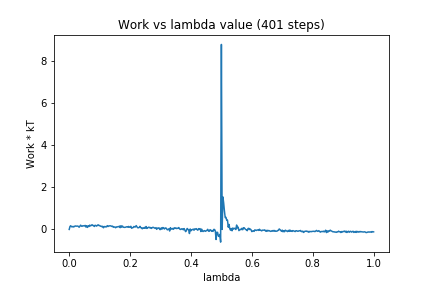

The file beside this chart, header and first rows:
0, 0.0
1, 0.1406
2, 0.1759
3, 0.1282
4, 0.1244
5, 0.1448
6, 0.1177
7, 0.1482
8, 0.1664
9, 0.1553
10, 0.1552
11, 0.16
12, 0.1467
13, 0.1037
14, 0.1552
15, 0.2037
16, 0.1545
17, 0.1505
18, 0.177
19, 0.1701
20, 0.1707
21, 0.191
22, 0.1131
23, 0.1754
24, 0.09728
25, 0.1733
26, 0.1384
27, 0.2059
28, 0.1674
29, 0.1895
30, 0.2234
31, 0.1864
32, 0.1859
33, 0.1396
34, 0.1975
35, 0.1853
36, 0.1577
37, 0.1943
38, 0.2199
39, 0.1845
40, 0.1867
41, 0.1526
42, 0.1541
43, 0.1293
44, 0.1485
45, 0.07802
46, 0.1329
47, 0.1397
48, 0.1183
49, 0.1242
50, 0.179
51, 0.1397
52, 0.1596
53, 0.1701
54, 0.1733
55, 0.1619
56, 0.1401
57, 0.1557
58, 0.1044
59, 0.1224
60, 0.1087
... 340 more rows
